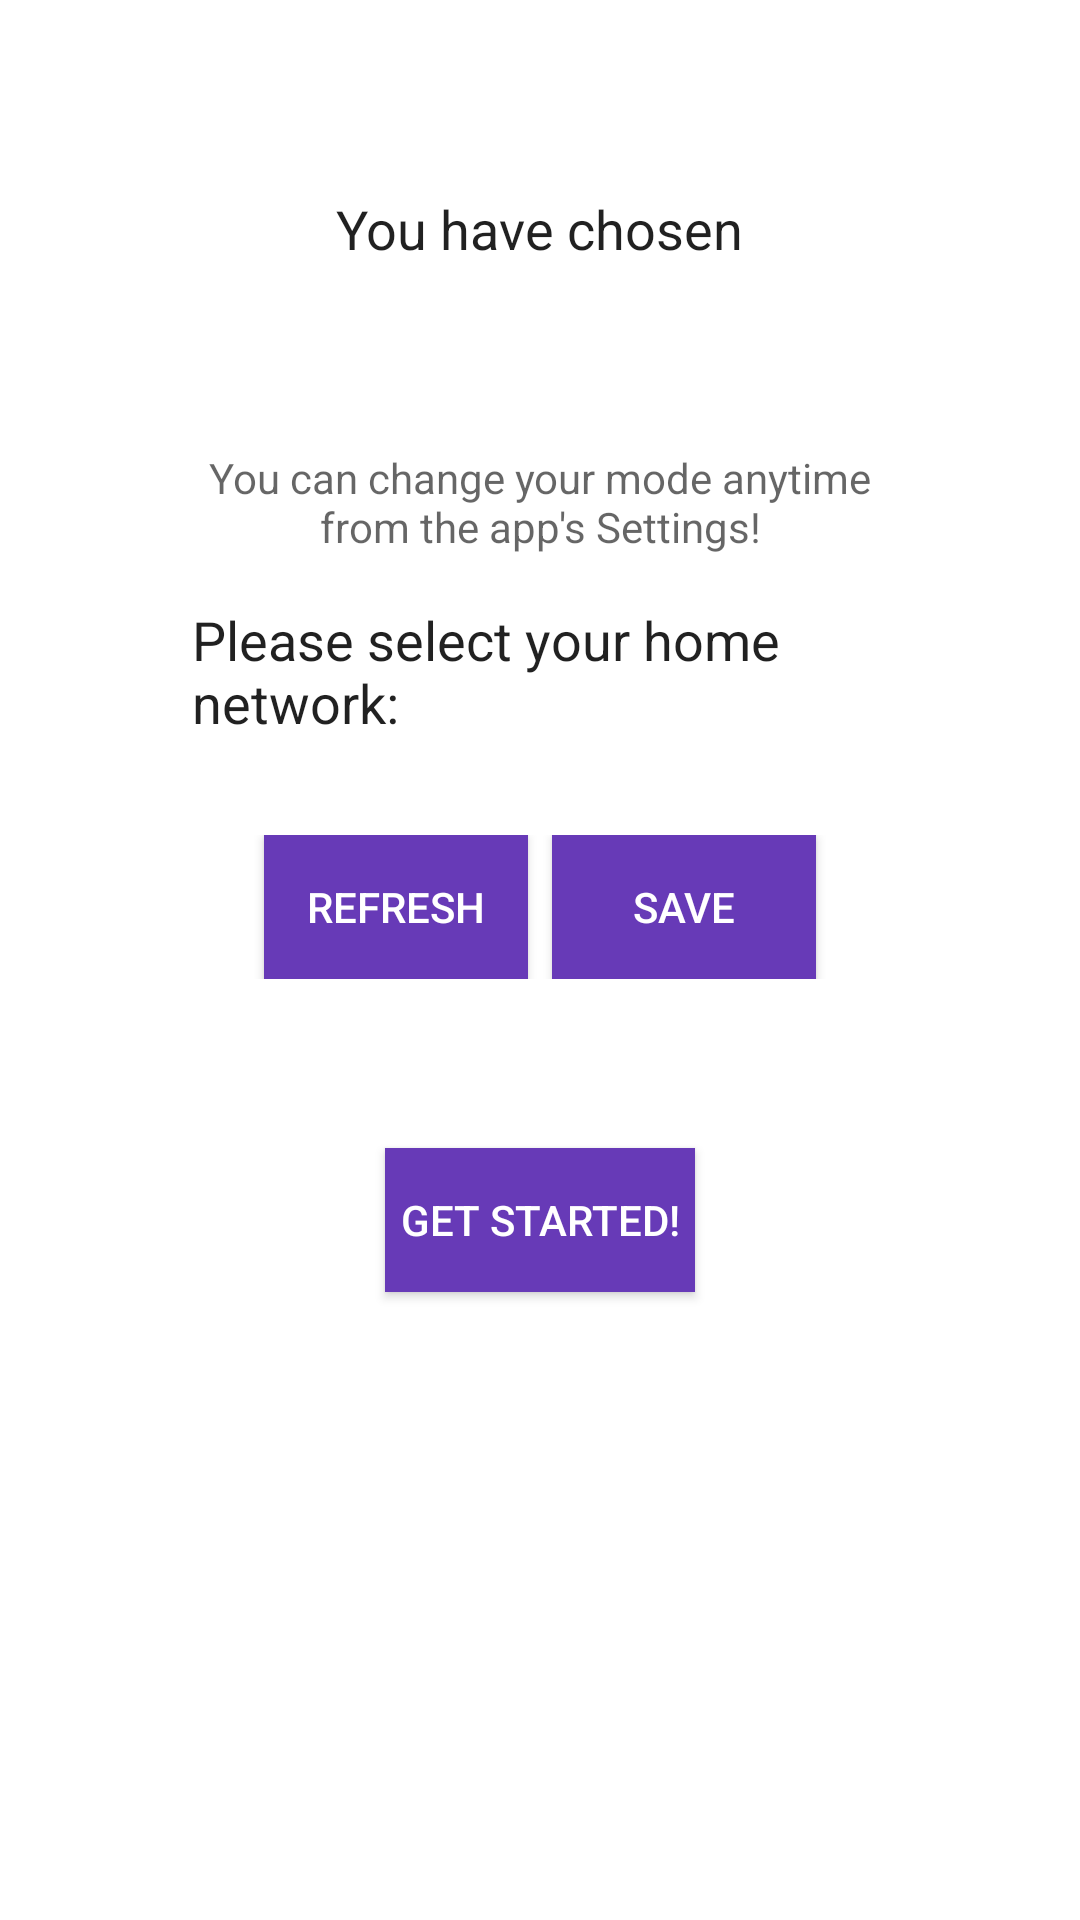

Write the Android layout XML for this screen, with the resource values it uses.
<!-- AndroidManifest.xml: fallback theme Theme.MaterialComponents.DayNight.NoActionBar -->
<!-- res/layout/activity_intro_3__wifi.xml -->
<?xml version="1.0" encoding="utf-8"?>
<LinearLayout xmlns:android="http://schemas.android.com/apk/res/android"
    xmlns:tools="http://schemas.android.com/tools"
    android:layout_width="match_parent"
    android:layout_height="match_parent"
    android:orientation="vertical"
    android:padding="64dp"
    tools:context="com.kaycleaves.unboxyourself.Intro_3_Manual"
    android:id="@+id/intro_3_wifi_layout"
    android:gravity="center_horizontal">

    <TextView
        android:layout_width="wrap_content"
        android:layout_height="wrap_content"
        android:text="@string/you_have_chosen"
        android:gravity="center_horizontal"
        android:id="@+id/line1"
        android:textAppearance="@android:style/TextAppearance.Medium"
        android:layout_marginBottom="16dp"/>

    <TextView
        android:layout_width="wrap_content"
        android:layout_height="wrap_content"
        android:text=""
        android:id="@+id/selected_mode"
        android:gravity="center_horizontal"
        android:textAppearance="@android:style/TextAppearance.Large"
        android:layout_marginBottom="16dp"/>

    <TextView
        android:layout_width="wrap_content"
        android:layout_height="wrap_content"
        android:text="You can change your mode anytime from the app's Settings!"
        android:gravity="center_horizontal"
        android:textAppearance="@android:style/TextAppearance.Small"
        android:layout_marginBottom="16dp"/>

    <TextView
        android:layout_width="wrap_content"
        android:layout_height="wrap_content"
        android:text="Please select your home network:"
        android:layout_gravity="center_horizontal"
        android:textAppearance="@android:style/TextAppearance.Medium"
        android:layout_marginBottom="16dp"/>

    <Spinner
        android:layout_width="wrap_content"
        android:layout_height="wrap_content"
        android:id="@+id/ssidspinner"
        android:layout_gravity="center_horizontal"
        android:layout_marginBottom="16dp"
        android:background="@drawable/wifi_spinner"/>

    <LinearLayout
        android:layout_width="match_parent"
        android:layout_height="wrap_content"
        android:orientation="horizontal"
        android:gravity="center_horizontal"
        android:layout_marginBottom="16dp">
        <Button
            android:layout_width="wrap_content"
            android:layout_height="wrap_content"
            android:text="@string/refresh"
            android:textColor="@color/titletextcolor"
            android:background="@drawable/button_background"
            android:onClick="refreshNetworks"
            android:layout_marginRight="8dp"
            />

        <Button
            android:layout_width="wrap_content"
            android:layout_height="wrap_content"
            android:text="@string/save"
            android:textColor="@color/titletextcolor"
            android:background="@drawable/button_background"
            android:onClick="saveSSID"/>
    </LinearLayout>

    <TextView
        android:layout_width="wrap_content"
        android:layout_height="wrap_content"
        android:id="@+id/wifiOutput"
        android:text=""
        android:textAppearance="@android:style/TextAppearance.Medium"
        android:layout_marginBottom="16dp"
        android:gravity="center_horizontal"/>

    <Button
        android:layout_width="wrap_content"
        android:layout_height="wrap_content"
        android:text="@string/I_m_ready"
        android:background="@drawable/button_background"
        android:textColor="@color/titletextcolor"
        android:padding="5dp"
        android:onClick="loadWifiMain"
        android:id="@+id/wifiStart"/>

</LinearLayout>
<!-- resources referenced by this layout -->
<resources>
  <color name="titletextcolor">#FFFFFF</color>
  <!-- drawable button_background (drawable) -->
  <?xml version="1.0" encoding="utf-8"?>
  <selector xmlns:android="http://schemas.android.com/apk/res/android">
      <item android:state_pressed = "true"
          android:drawable="@color/button_pressed"/>
      <item android:state_focused="true"
          android:drawable="@color/button_pressed"/>
      <item android:state_enabled="false"
          android:drawable="@color/button_grey_disabled" />
      <item android:drawable="@color/button_default"/>
  </selector>
  <!-- drawable wifi_spinner (drawable) -->
  <?xml version="1.0" encoding="utf-8"?>
  <selector xmlns:android="http://schemas.android.com/apk/res/android">
      <item><layer-list>
          <item><shape>
              <solid android:background="#FFFFFF"/>
  
              <stroke android:width="1dp" android:color="@color/titlebackgroundcolor" />
  
              <corners android:radius="4dp" />
  
              <padding android:bottom="3dp" android:left="3dp" android:right="3dp" android:top="3dp" />
          </shape></item>
          <item><bitmap android:gravity="right|center" android:src="@mipmap/drop_arrow"/></item>
      </layer-list></item>
  </selector>
  <string name="I_m_ready">Get Started!</string>
  <string name="refresh">Refresh</string>
  <string name="save">Save</string>
  <string name="you_have_chosen">You have chosen</string>
  <color name="button_pressed">#9575CD</color>
  <color name="button_grey_disabled">#cccccc</color>
  <color name="button_default">#673ab7</color>
  <color name="titlebackgroundcolor">#673ab7</color>
</resources>
